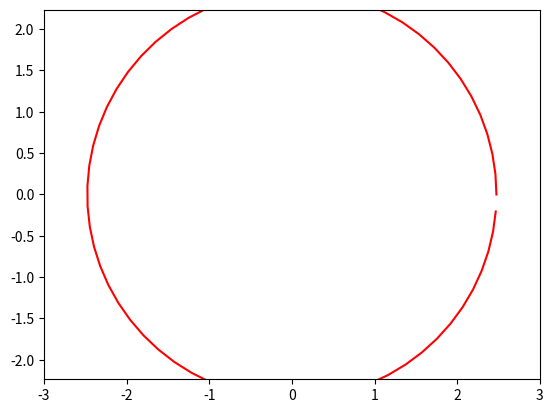

Write Python code to recreate this figure.
import numpy as np
import matplotlib.pyplot as plt
from matplotlib.animation import FuncAnimation

fig, ax = plt.subplots()

mus, = plt.plot([], [], '-', color='r', label='Mus')

def circle_move(R):
    al = np.arange(0, 2*np.pi, 0.1)
    x = R*np.cos(al)
    y = R*np.sin(al)
    return x, y

edge = 3
plt.axis('equal')
ax.set_xlim(-edge, edge)
ax.set_ylim(-edge, edge)

def animate(i):
    mus.set_data(circle_move(R=0.025 * i))

ani = FuncAnimation(fig, animate, frames=100, interval=30)

ani.save('mus.gif')